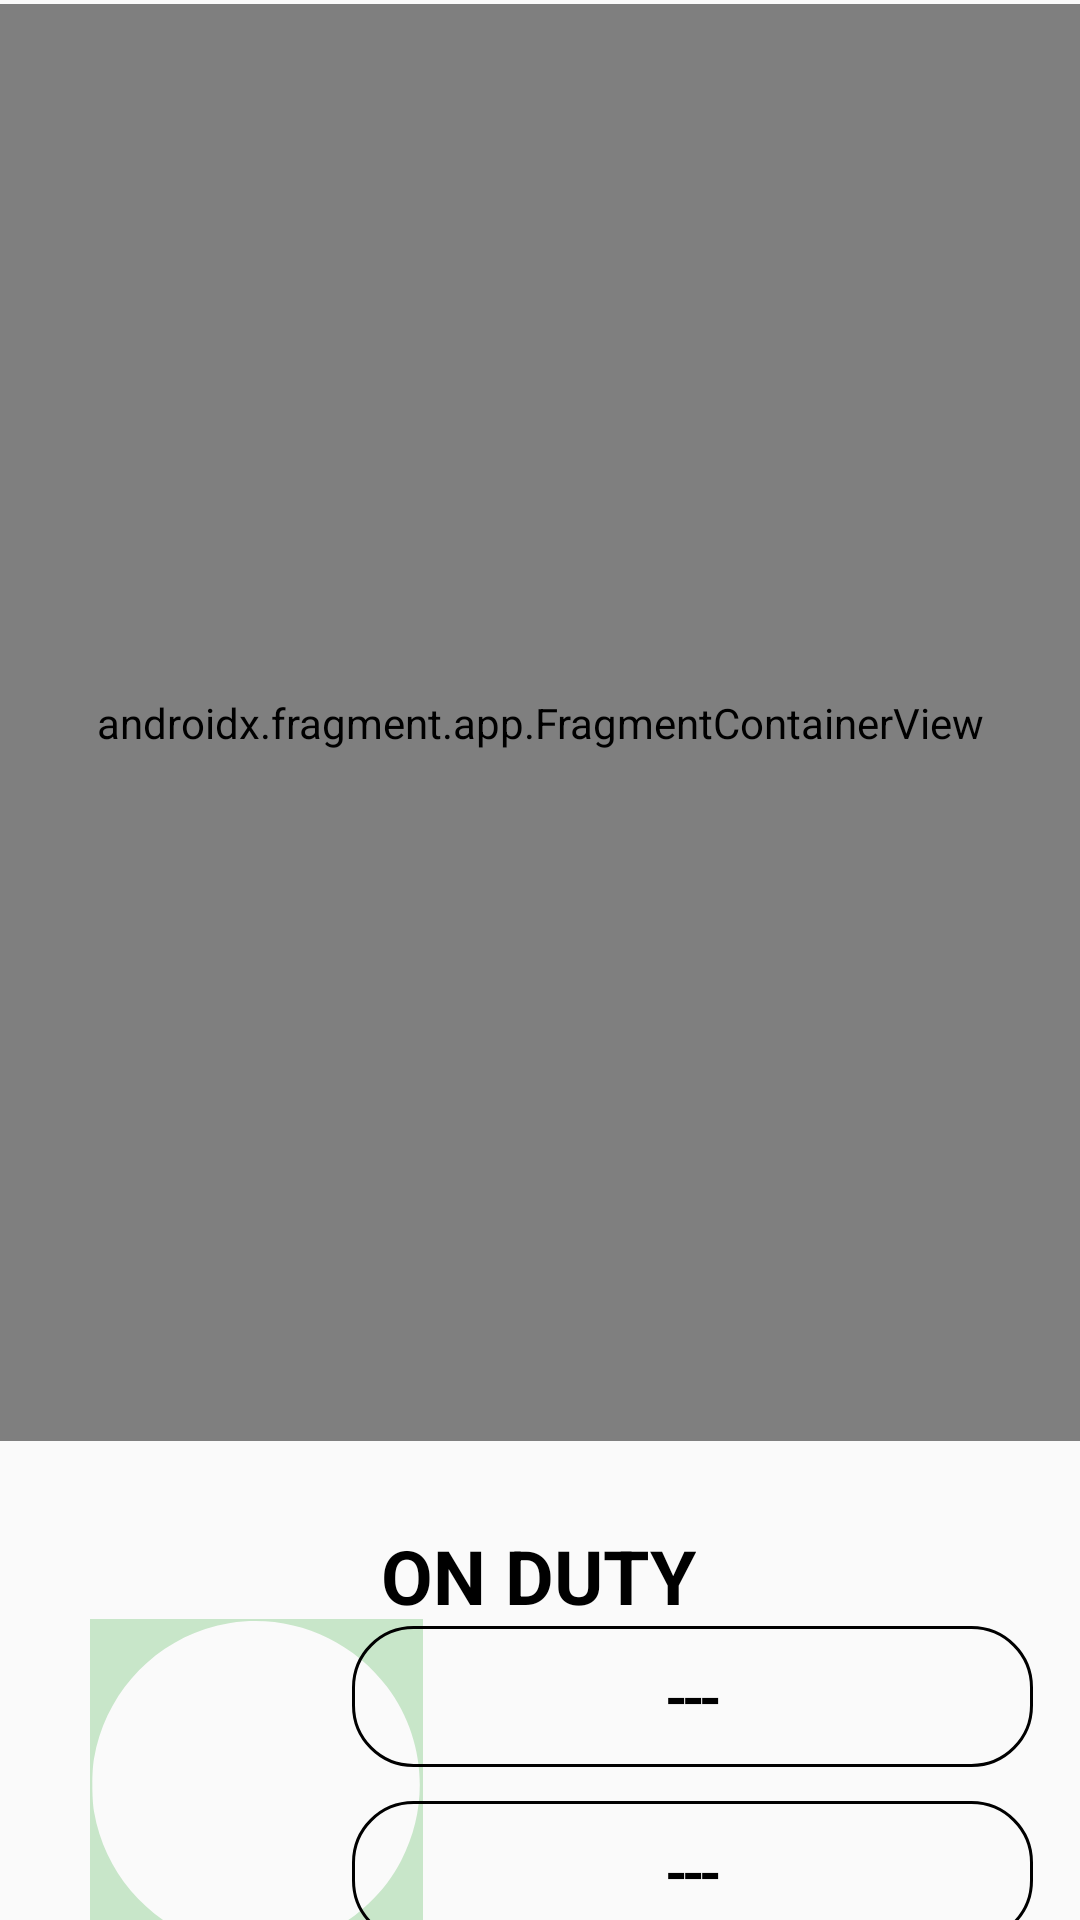

Here is an Android app screen rendered from its layout file. Give the layout XML and the strings, colors and styles it references.
<!-- AndroidManifest.xml: application theme AppTheme -->
<!-- res/layout/fragment_track.xml -->
<?xml version="1.0" encoding="utf-8"?>
<androidx.constraintlayout.widget.ConstraintLayout xmlns:android="http://schemas.android.com/apk/res/android"
    xmlns:app="http://schemas.android.com/apk/res-auto"
    xmlns:tools="http://schemas.android.com/tools"
    android:layout_width="match_parent"
    android:layout_height="match_parent">

    <androidx.fragment.app.FragmentContainerView
        android:id="@+id/map1"
        android:name="com.google.android.gms.maps.SupportMapFragment"
        android:layout_width="match_parent"
        android:layout_height="479dp"
        android:background="#BDBDBD"
        android:padding="10dp"
        app:layout_constraintBottom_toBottomOf="parent"
        app:layout_constraintEnd_toEndOf="parent"
        app:layout_constraintHorizontal_bias="1.0"
        app:layout_constraintStart_toStartOf="parent"
        app:layout_constraintTop_toTopOf="parent"
        app:layout_constraintVertical_bias="0.008"
        tools:context=".activity.MapsActivity">

    </androidx.fragment.app.FragmentContainerView>


    <FrameLayout
        android:id="@+id/frame"
        android:layout_width="111dp"
        android:layout_height="111dp"
        android:layout_marginStart="30dp"
        android:elevation="11dp"
        android:translationZ="11dp"
        app:layout_constraintBottom_toBottomOf="@+id/view3"
        app:layout_constraintStart_toStartOf="parent"
        app:layout_constraintTop_toBottomOf="@+id/map1"
        app:layout_constraintVertical_bias="0.75">

        <ImageView
            android:id="@+id/propic"
            android:layout_width="match_parent"
            android:layout_height="match_parent"
            android:elevation="10dp"
            android:scaleType="centerCrop"
            android:src="@drawable/profile"
            android:translationZ="10dp" />

        <ImageView
            android:layout_width="match_parent"
            android:layout_height="match_parent"
            android:elevation="12dp"
            android:translationZ="12dp"
            app:srcCompat="@drawable/crop_white" />

    </FrameLayout>

    <TextView
        android:id="@+id/edtName"
        android:layout_width="227dp"
        android:layout_height="wrap_content"
        android:layout_marginEnd="5dp"
        android:background="@drawable/track_back"
        android:elevation="11dp"
        android:fontFamily="@font/capriola"
        android:gravity="center"
        android:padding="10dp"
        android:text="---"
        android:textColor="@color/black"
        android:textSize="20sp"
        android:textStyle="bold"
        android:translationZ="11dp"
        app:layout_constraintBottom_toTopOf="@+id/phone"
        app:layout_constraintEnd_toEndOf="parent"
        app:layout_constraintHorizontal_bias="0.916"
        app:layout_constraintStart_toStartOf="parent"
        app:layout_constraintTop_toBottomOf="@+id/map1"
        app:layout_constraintVertical_bias="0.845" />

    <TextView
        android:id="@+id/phone"
        android:layout_width="227dp"
        android:layout_height="wrap_content"
        android:layout_marginEnd="5dp"
        android:layout_marginBottom="5dp"
        android:background="@drawable/track_back"
        android:elevation="11dp"
        android:fontFamily="@font/capriola"
        android:gravity="center"
        android:padding="10dp"
        android:text="---"
        android:textColor="@color/black"
        android:textSize="20sp"
        android:textStyle="bold"
        android:translationZ="11dp"
        app:layout_constraintBottom_toBottomOf="@+id/view3"
        app:layout_constraintEnd_toEndOf="parent"
        app:layout_constraintHorizontal_bias="0.916"
        app:layout_constraintStart_toStartOf="parent"
        app:layout_constraintTop_toBottomOf="@+id/map1"
        app:layout_constraintVertical_bias="0.87" />

    <View
        android:id="@+id/view3"
        android:layout_width="match_parent"
        android:layout_height="183dp"
        android:layout_margin="10dp"
        android:background="@drawable/round"
        app:layout_constraintBottom_toBottomOf="parent"
        app:layout_constraintEnd_toEndOf="parent"
        app:layout_constraintHorizontal_bias="0.473"
        app:layout_constraintStart_toStartOf="parent"
        app:layout_constraintTop_toBottomOf="@+id/map1"
        app:layout_constraintVertical_bias="0.072" />

    <TextView
        android:layout_width="wrap_content"
        android:layout_height="wrap_content"
        android:layout_marginTop="23dp"
        android:padding="5dp"
        android:text="On Duty"
        android:textAllCaps="true"
        android:textColor="@color/black"
        android:textSize="25sp"
        android:textStyle="bold"
        app:layout_constraintBottom_toTopOf="@+id/frame"
        app:layout_constraintEnd_toEndOf="parent"
        app:layout_constraintHorizontal_bias="0.498"
        app:layout_constraintStart_toStartOf="parent"
        app:layout_constraintTop_toBottomOf="@+id/map1"
        app:layout_constraintVertical_bias="0.0" />

</androidx.constraintlayout.widget.ConstraintLayout>
<!-- resources referenced by this layout -->
<resources>
  <color name="black">#000000</color>
  <!-- drawable crop_white (drawable) -->
  <?xml version="1.0" encoding="utf-8"?>
  <vector xmlns:android="http://schemas.android.com/apk/res/android"
      android:viewportWidth="284"
      android:viewportHeight="284"
      android:width="284dp"
      android:height="284dp">
      <path
          android:pathData="M0 142L0 0l142 0 142 0 0 142 0 142 -142 0 -142 0zm165 137.34231c26.06742 -4.1212 52.67405 -17.543 72.66855 -36.65787 11.82805 -11.30768 20.55487 -22.85153 27.7633 -36.72531C290.23789 158.21592 285.62874 101.14121 253.48951 58.078079 217.58149 9.9651706 154.68849 -10.125717 98.348685 8.5190299 48.695824 24.95084 12.527764 67.047123 3.437787 118.98655 1.4806194 130.16966 1.511302 152.96723 3.4990422 164.5 12.168375 214.79902 47.646316 256.70775 96 273.76783c21.72002 7.66322 44.26673 9.48476 69 5.57448z"
          android:fillColor="#C8E6C9" /> // you can change frame color
  </vector>
  <!-- drawable track_back (drawable) -->
  <?xml version="1.0" encoding="utf-8"?>
  <shape xmlns:android="http://schemas.android.com/apk/res/android"
      android:shape="rectangle">
  
  
      <corners
          android:bottomRightRadius="20dp"
          android:bottomLeftRadius="20dp"
          android:topRightRadius="20dp"
          android:topLeftRadius="20dp"/>
      <stroke
          android:width="1dp"
          android:color="@color/black"/>
  
  </shape>
  <style name="AppTheme" parent="Theme.AppCompat.Light.NoActionBar">
          <item name="colorPrimary">#373434</item>
          <item name="colorPrimaryDark">@color/colorPrimaryDark</item>
          <item name="colorAccent">@color/colorAccent</item>
      </style>
  <color name="colorPrimaryDark">#00574B</color>
  <color name="colorAccent">#00BCD4</color>
</resources>
